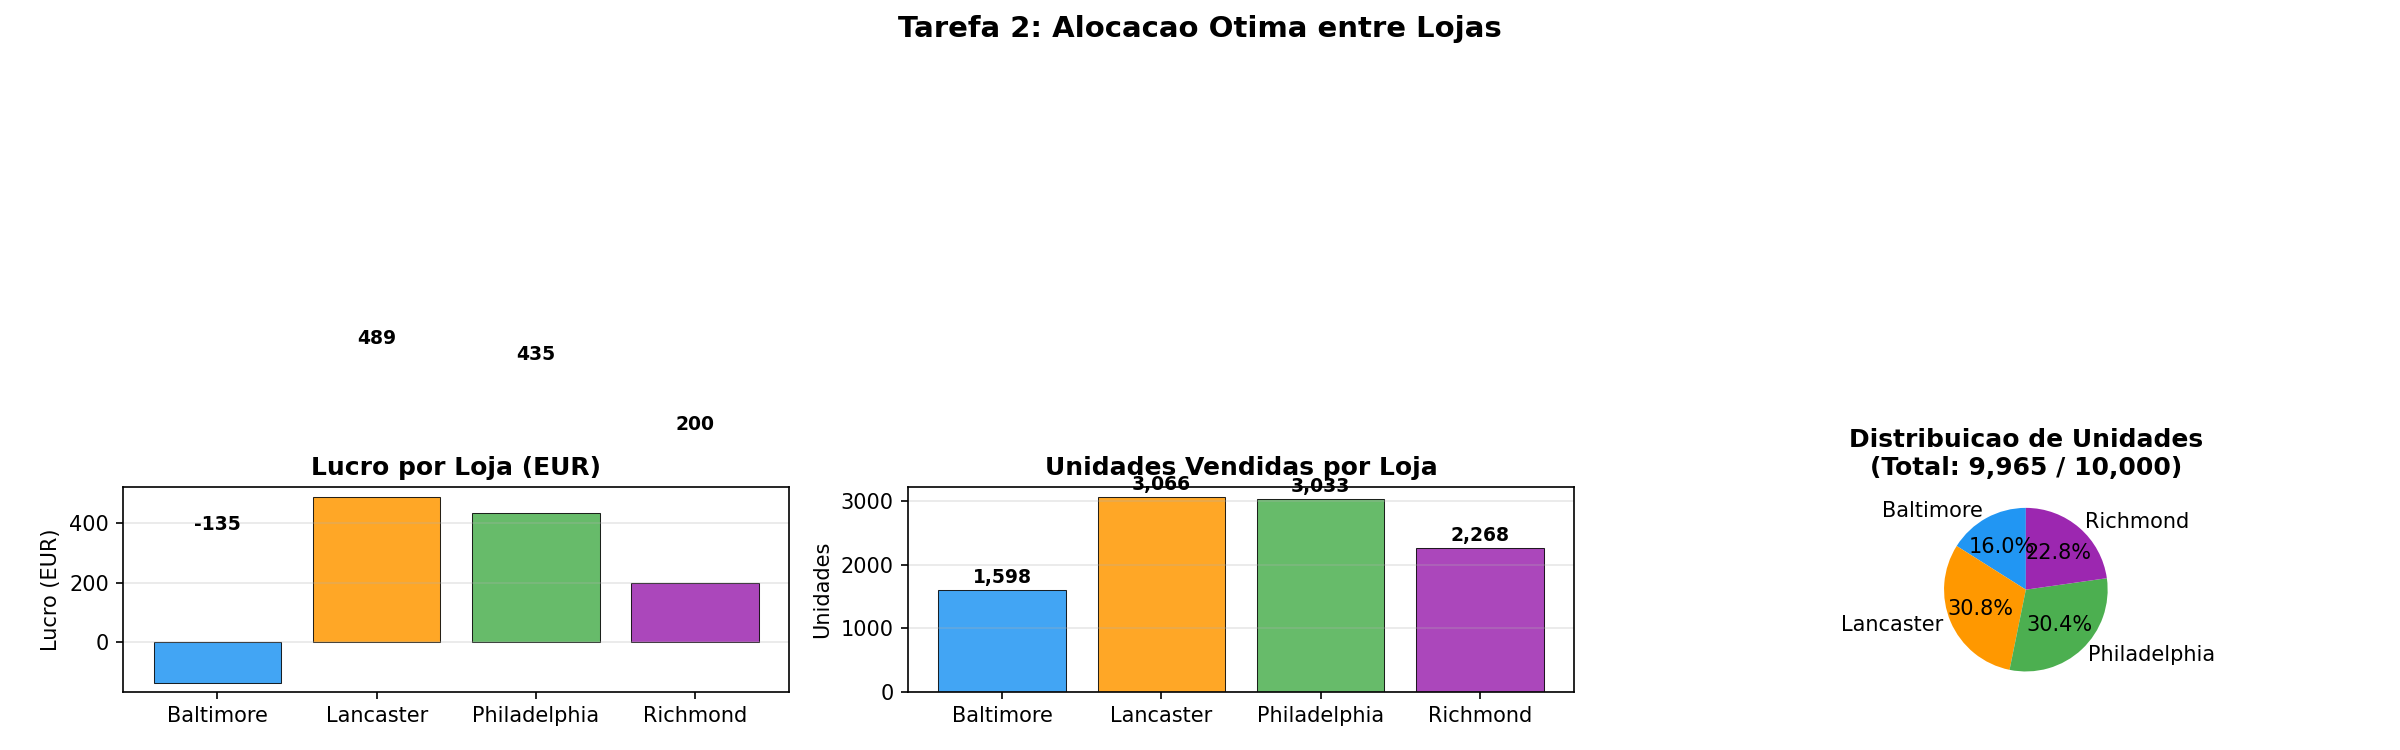

Values plotted in this chart, from the file beside it:
store, lucro, unidades, pct_unidades, total_staff, avg_discount
baltimore, -135.0, 1598, 16.0, 14, 2.47
lancaster, 489.0, 3066, 30.8, 29, 2.34
philadelphia, 435.0, 3033, 30.4, 28, 0.01
richmond, 200.0, 2268, 22.8, 19, 7.22
TOTAL, 989.0, 9965, 100.0, 90, 3.01
